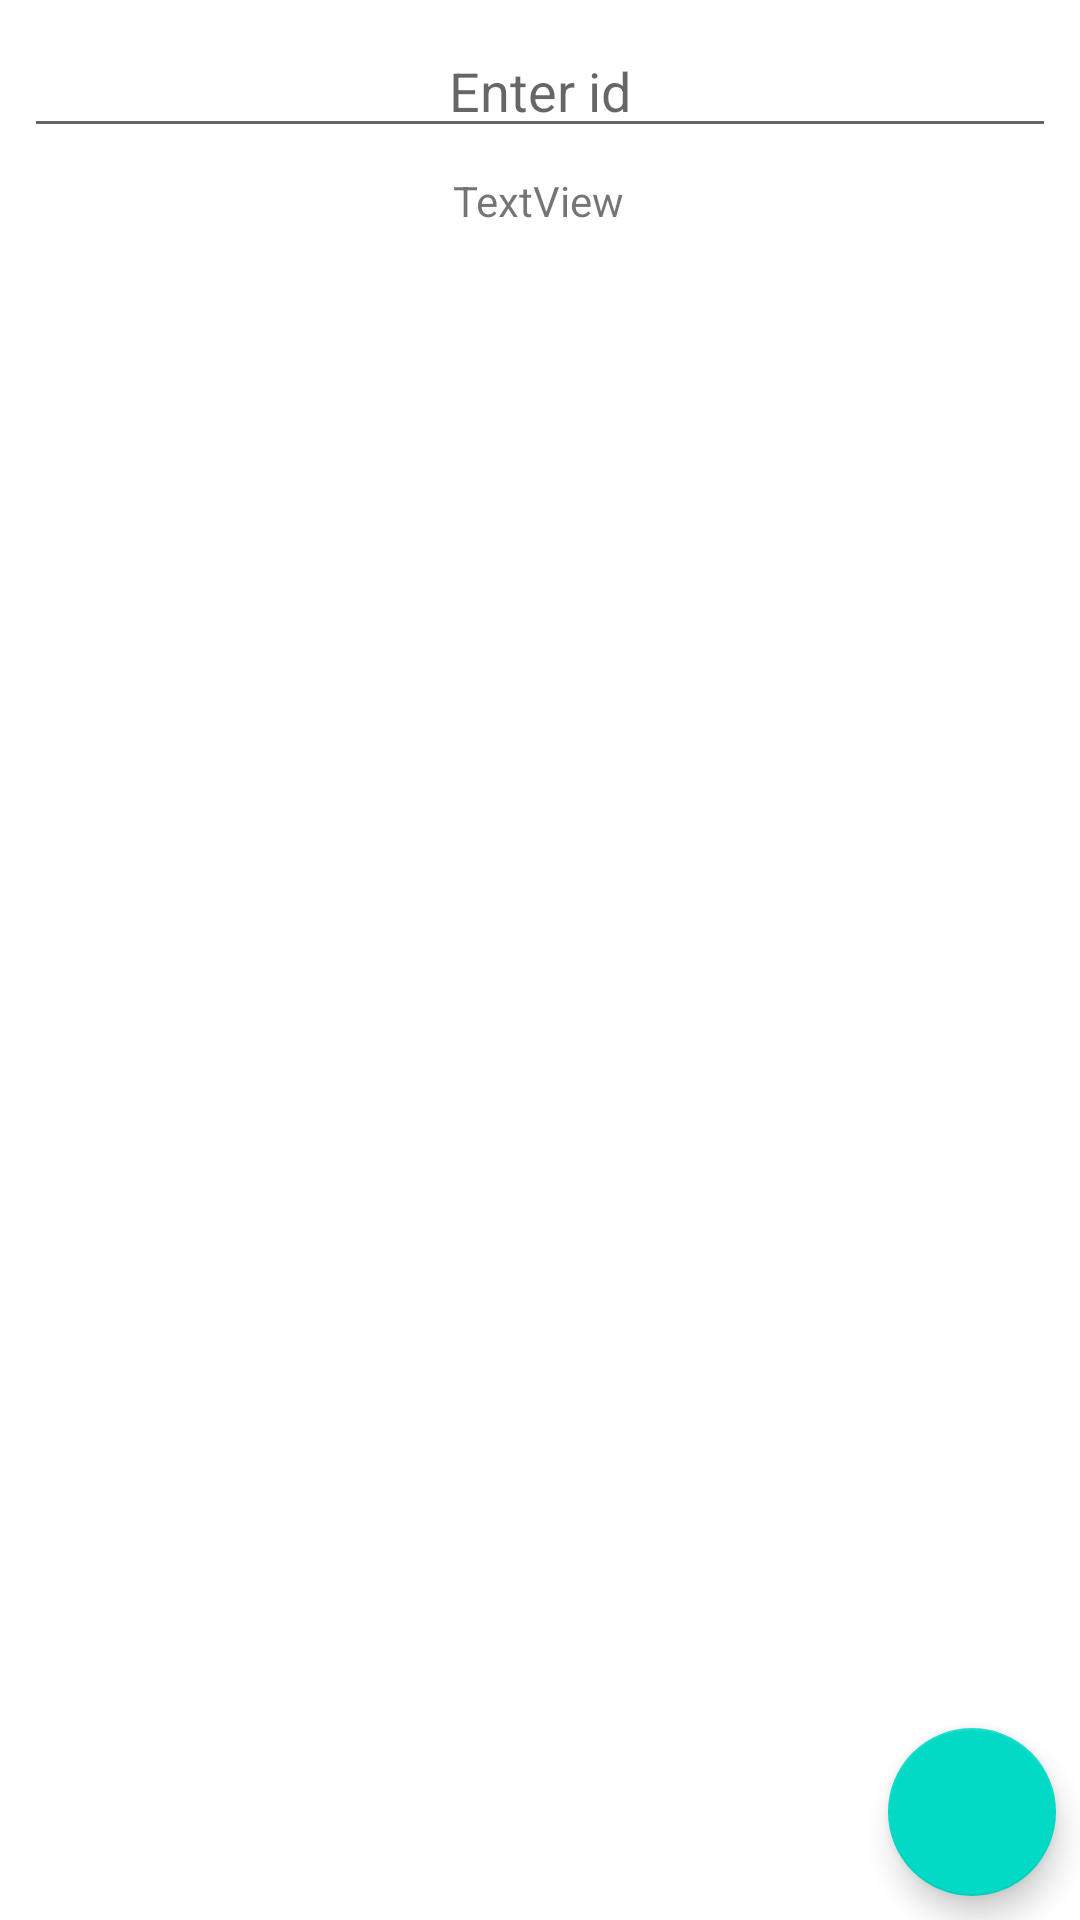

Write the Android layout XML for this screen, with the resource values it uses.
<!-- AndroidManifest.xml: application theme Theme.EnglishEG -->
<!-- res/layout/fragment_detail.xml -->
<?xml version="1.0" encoding="utf-8"?>
<androidx.constraintlayout.widget.ConstraintLayout xmlns:android="http://schemas.android.com/apk/res/android"
    xmlns:app="http://schemas.android.com/apk/res-auto"
    xmlns:tools="http://schemas.android.com/tools"
    android:id="@+id/frameLayout"
    android:layout_width="match_parent"
    android:layout_height="match_parent"
    tools:context=".ui.DetailFragment">

    <EditText
        android:id="@+id/search_by_id"
        android:layout_width="0dp"
        android:layout_height="wrap_content"
        android:layout_marginStart="8dp"
        android:layout_marginTop="8dp"
        android:layout_marginEnd="8dp"
        android:gravity="center"
        android:ems="10"
        android:inputType="number"
        android:hint="Enter id"
        app:layout_constraintEnd_toEndOf="parent"
        app:layout_constraintStart_toStartOf="parent"
        app:layout_constraintTop_toTopOf="parent" />

    <TextView
        android:id="@+id/textView"
        android:layout_width="wrap_content"
        android:layout_height="wrap_content"
        android:layout_marginTop="8dp"
        android:text="TextView"
        app:layout_constraintEnd_toEndOf="parent"
        app:layout_constraintHorizontal_bias="0.498"
        app:layout_constraintStart_toStartOf="parent"
        app:layout_constraintTop_toBottomOf="@+id/search_by_id" />

    <ProgressBar
        android:id="@+id/progressBar"
        style="?android:attr/progressBarStyle"
        android:layout_width="wrap_content"
        android:layout_height="wrap_content"
        app:layout_constraintBottom_toBottomOf="parent"
        app:layout_constraintEnd_toEndOf="parent"
        app:layout_constraintStart_toStartOf="parent"
        app:layout_constraintTop_toBottomOf="@+id/textView" />

    <androidx.recyclerview.widget.RecyclerView
        android:id="@+id/detail_recycler_view"
        android:layout_width="match_parent"
        android:layout_height="0dp"
        android:layout_marginStart="8dp"
        android:layout_marginTop="8dp"
        android:layout_marginEnd="8dp"
        android:layout_marginBottom="8dp"
        app:layoutManager="androidx.recyclerview.widget.LinearLayoutManager"
        app:layout_constraintBottom_toBottomOf="parent"
        app:layout_constraintEnd_toEndOf="parent"
        app:layout_constraintStart_toStartOf="parent"
        app:layout_constraintTop_toBottomOf="@+id/textView"
        tools:listitem="@layout/question_item">

    </androidx.recyclerview.widget.RecyclerView>

    <com.google.android.material.floatingactionbutton.FloatingActionButton
        android:id="@+id/scrollToTop"
        android:layout_width="wrap_content"
        android:layout_height="wrap_content"
        android:layout_marginEnd="8dp"
        android:layout_marginBottom="8dp"
        android:clickable="true"
        android:src="@drawable/ic_baseline_vertical_align_top_24"
        app:layout_constraintBottom_toBottomOf="parent"
        app:layout_constraintEnd_toEndOf="parent" />
</androidx.constraintlayout.widget.ConstraintLayout>
<!-- res/layout/question_item.xml (included above) -->
<?xml version="1.0" encoding="utf-8"?>
<androidx.cardview.widget.CardView xmlns:android="http://schemas.android.com/apk/res/android"
    xmlns:app="http://schemas.android.com/apk/res-auto"
    xmlns:tools="http://schemas.android.com/tools"
    android:layout_width="match_parent"
    android:layout_height="wrap_content"
    android:layout_margin="8dp"
    app:cardCornerRadius="8dp"
    app:cardElevation="10dp">

    <androidx.constraintlayout.widget.ConstraintLayout
        android:layout_width="match_parent"
        android:layout_height="wrap_content"
        android:background="@color/all_background">

        <TextView
            android:id="@+id/question"
            android:layout_width="0dp"
            android:layout_height="wrap_content"
            android:layout_marginTop="8dp"
            android:gravity="center"
            android:text="TextView"
            app:layout_constraintEnd_toEndOf="parent"
            app:layout_constraintStart_toStartOf="parent"
            app:layout_constraintTop_toTopOf="parent" />

        <TextView
            android:id="@+id/questionRus"
            android:layout_width="0dp"
            android:layout_height="wrap_content"
            android:layout_marginTop="8dp"
            android:gravity="center"
            android:text="TextView"
            app:layout_constraintEnd_toEndOf="parent"
            app:layout_constraintStart_toStartOf="parent"
            app:layout_constraintTop_toBottomOf="@+id/question" />

        <TextView
            android:id="@+id/transcription"
            android:layout_width="0dp"
            android:layout_height="wrap_content"
            android:layout_marginTop="8dp"
            android:gravity="center"
            android:text="TextView"
            app:layout_constraintEnd_toEndOf="parent"
            app:layout_constraintStart_toStartOf="parent"
            app:layout_constraintTop_toBottomOf="@+id/questionRus" />

        <TextView
            android:id="@+id/succesTV"
            android:layout_width="wrap_content"
            android:layout_height="wrap_content"
            android:layout_marginTop="8dp"
            android:layout_marginBottom="8dp"
            android:text="TextView"
            app:layout_constraintBottom_toTopOf="@+id/learnPB"
            app:layout_constraintEnd_toStartOf="@+id/errorTV"
            app:layout_constraintHorizontal_bias="0.5"
            app:layout_constraintStart_toStartOf="parent"
            app:layout_constraintTop_toBottomOf="@+id/transcription" />

        <TextView
            android:id="@+id/errorTV"
            android:layout_width="wrap_content"
            android:layout_height="wrap_content"
            android:layout_marginTop="8dp"
            android:layout_marginBottom="8dp"
            android:text="TextView"
            app:layout_constraintBottom_toTopOf="@+id/learnPB"
            app:layout_constraintEnd_toStartOf="@+id/totalTV"
            app:layout_constraintHorizontal_bias="0.5"
            app:layout_constraintStart_toEndOf="@+id/succesTV"
            app:layout_constraintTop_toBottomOf="@+id/transcription" />

        <TextView
            android:id="@+id/totalTV"
            android:layout_width="wrap_content"
            android:layout_height="wrap_content"
            android:layout_marginTop="8dp"
            android:layout_marginBottom="8dp"
            android:text="TextView"
            app:layout_constraintBottom_toTopOf="@+id/learnPB"
            app:layout_constraintEnd_toEndOf="parent"
            app:layout_constraintHorizontal_bias="0.5"
            app:layout_constraintStart_toEndOf="@+id/errorTV"
            app:layout_constraintTop_toBottomOf="@+id/transcription" />

        <ProgressBar
            android:id="@+id/learnPB"
            style="?android:attr/progressBarStyleHorizontal"
            android:layout_width="match_parent"
            android:layout_height="2dp"
            android:layout_marginStart="8dp"
            android:layout_marginEnd="8dp"
            android:layout_marginBottom="8dp"
            android:max="100"
            android:progressDrawable="@drawable/custom_progress"
            app:layout_constraintBottom_toTopOf="@+id/learnCB"
            app:layout_constraintEnd_toEndOf="parent"
            app:layout_constraintHorizontal_bias="0.0"
            app:layout_constraintStart_toStartOf="parent" />

        <CheckBox
            android:id="@+id/learnCB"
            android:layout_width="wrap_content"
            android:layout_height="wrap_content"
            android:enabled="false"
            android:layout_marginStart="8dp"
            android:layout_marginEnd="8dp"
            android:layout_marginBottom="8dp"
            android:button="@drawable/circle_checkbox"
            android:text="Убрано из изучения"
            app:layout_constraintBottom_toBottomOf="parent"
            app:layout_constraintEnd_toEndOf="parent"
            app:layout_constraintStart_toStartOf="parent" />

    </androidx.constraintlayout.widget.ConstraintLayout>
</androidx.cardview.widget.CardView>
<!-- resources referenced by this layout -->
<resources>
  <color name="all_background">#003B46</color>
  <!-- drawable circle_checkbox (drawable) -->
  <?xml version="1.0" encoding="utf-8"?>
  <selector xmlns:android="http://schemas.android.com/apk/res/android" >
      <item android:state_checked="true"
          android:drawable="@drawable/ic_baseline_check_24" />
      <item android:state_pressed="true"
          android:drawable="@drawable/ic_baseline_check_24" />
      <item android:state_pressed="false"
          android:drawable="@drawable/ic_baseline_radio_button_unchecked_24" />
  </selector>
  <!-- drawable custom_progress (drawable) -->
  <layer-list xmlns:android="http://schemas.android.com/apk/res/android">
  
      
      <item android:id="@android:id/background">
          <shape>
              <gradient
                  android:startColor="@color/all_background"
                  android:centerColor="@color/all_background"
                  android:centerY="1.0"
                  android:endColor="@color/all_background"
                  android:angle="270"
                  />
          </shape>
      </item>
  
      
      <item android:id="@android:id/progress">
          <clip>
              <shape>
                  <gradient
                      android:startColor="@color/all_background"
                      android:centerColor="@color/all_button"
                      android:endColor="@color/all_background"
                      android:angle="180"
                      />
              </shape>
          </clip>
      </item>
  </layer-list>
  <style name="Theme.EnglishEG" parent="Theme.MaterialComponents.DayNight.NoActionBar">
          
          <item name="colorPrimary">@color/purple_500</item>
          <item name="colorPrimaryVariant">@color/purple_700</item>
          <item name="colorOnPrimary">@color/white</item>
          
          <item name="colorSecondary">@color/teal_200</item>
          <item name="colorSecondaryVariant">@color/teal_700</item>
          <item name="colorOnSecondary">@color/black</item>
          
          <item name="android:statusBarColor" tools:targetApi="l">?attr/colorPrimaryVariant</item>
          
      </style>
  <color name="all_button">#66A5AD</color>
  <color name="purple_500">#FF6200EE</color>
  <color name="purple_700">#FF3700B3</color>
  <color name="white">#FFFFFFFF</color>
  <color name="teal_200">#FF03DAC5</color>
  <color name="teal_700">#FF018786</color>
  <color name="black">#FF000000</color>
</resources>
